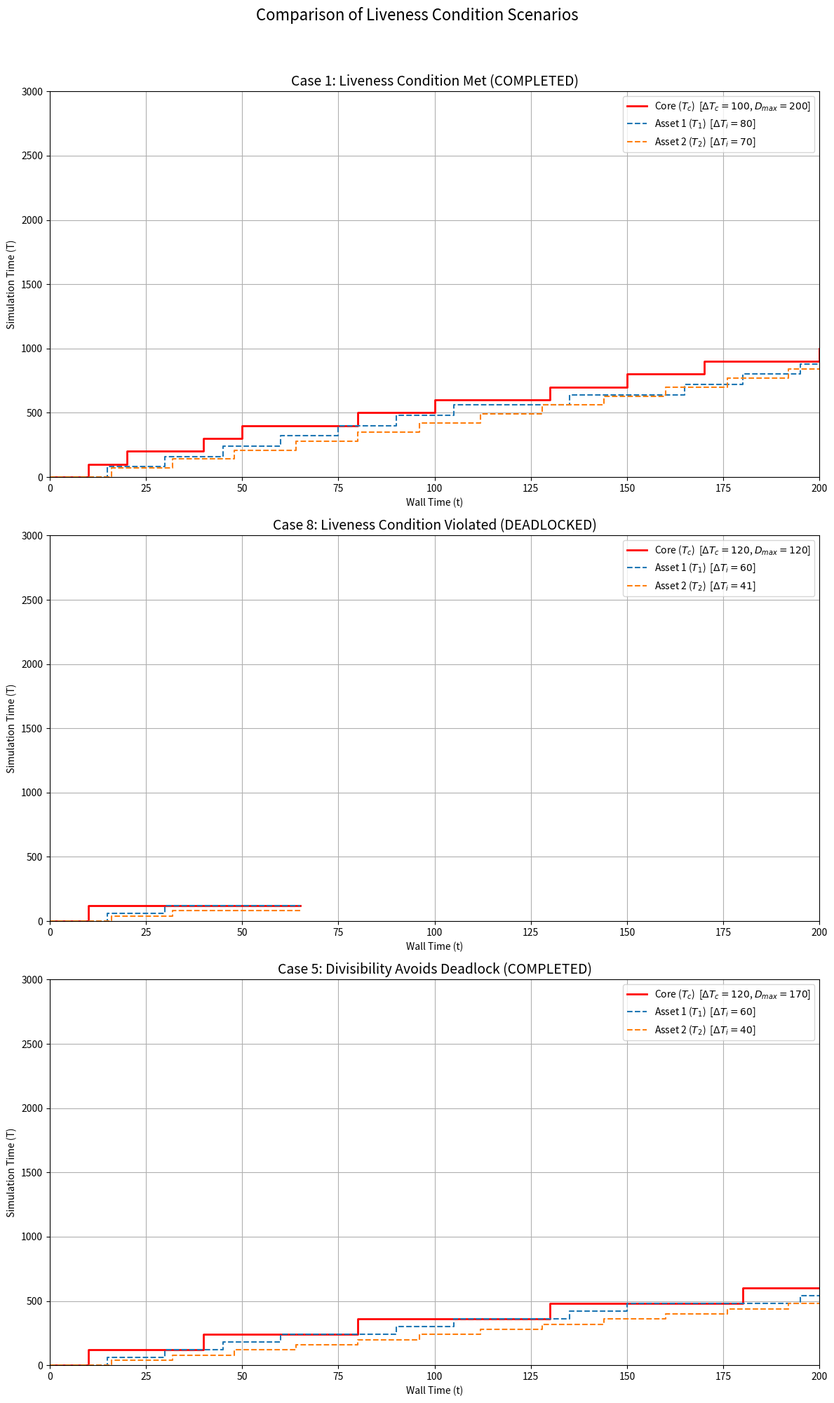

Here is the Python script that generated this plot:


import matplotlib.pyplot as plt
import numpy as np
from abc import ABC, abstractmethod
import math

class TimeAwareComponent(ABC):
    """An abstract base class for components with simulation time."""
    def __init__(self, component_id: str, delta_t: int, delta_T: int):
        self.id = component_id
        self.delta_t = delta_t
        self.delta_T = delta_T
        self.T = 0

    @abstractmethod
    def count_up(self, *args, **kwargs) -> bool:
        pass

class Asset(TimeAwareComponent):
    """Represents a single asset (simulator)."""
    def __init__(self, asset_id: int, delta_t: int, delta_T: int):
        super().__init__(component_id=f"Asset-{asset_id}", delta_t=delta_t, delta_T=delta_T)

    def count_up(self, core_time: int) -> bool:
        T_i_prime = self.T + self.delta_T
        if T_i_prime <= core_time:
            self.T = T_i_prime
            return True
        return False

class Core(TimeAwareComponent):
    """Represents the Core, the central time coordinator."""
    def __init__(self, delta_t: int, delta_T: int, d_max: int):
        super().__init__(component_id="Core", delta_t=delta_t, delta_T=delta_T)
        self.d_max = d_max

    def count_up(self, asset_times: list[int]) -> bool:
        if not asset_times:
            return False
        T_c_prime = self.T + self.delta_T
        max_delay_prime = max(T_c_prime - t_i for t_i in asset_times)
        if max_delay_prime <= self.d_max:
            self.T = T_c_prime
            return True
        return False

class Driver:
    """Orchestrates the simulation and detects deadlocks."""
    def __init__(self, core: Core, assets: list[Asset], wall_time_duration: int):
        self.core = core
        self.assets = assets
        self.wall_time_duration = wall_time_duration
        self.history = []

    def run(self):
        """
        Runs the simulation loop.
        """
        stall_counter = 0
        all_delta_t = [self.core.delta_t] + [a.delta_t for a in self.assets]
        deadlock_threshold = 2 * max(all_delta_t) if all_delta_t else 1

        for t in range(self.wall_time_duration):
            total_T_before = self.core.T + sum(a.T for a in self.assets)
            
            for asset in self.assets:
                if t > 0 and t % asset.delta_t == 0:
                    asset.count_up(self.core.T)

            if t > 0 and t % self.core.delta_t == 0:
                asset_times = [asset.T for asset in self.assets]
                self.core.count_up(asset_times)

            total_T_after = self.core.T + sum(a.T for a in self.assets)
            if total_T_after <= total_T_before and t > 0:
                stall_counter += 1
            else:
                stall_counter = 0

            self.history.append({'t': t, 'T_c': self.core.T, 'T_i': {a.id: a.T for a in self.assets}})

            if stall_counter > deadlock_threshold:
                return "deadlocked"
        return "completed"

def plot_on_axes(ax, history, assets, title, params):
    """Plots simulation history and parameters on a given matplotlib Axes object."""
    if not history:
        ax.text(0.5, 0.5, "No history to plot.", ha='center', va='center')
        return

    t = [h['t'] for h in history]
    T_c = [h['T_c'] for h in history]
    
    T_i_data = {asset.id: [] for asset in assets}
    for h in history:
        for asset_id, asset_time in h['T_i'].items():
            if asset_id in T_i_data:
                T_i_data[asset_id].append(asset_time)

    core_label = fr'Core ($T_c$)  [$\Delta T_c={params["core_delta_T"]}$, $D_{{max}}={params["d_max"]}$]'
    ax.plot(t, T_c, label=core_label, color='red', linewidth=2, drawstyle='steps-post')

    for i, (asset_id, T_i) in enumerate(T_i_data.items()):
        asset_label = fr'Asset {i+1} ($T_{i+1}$)  [$\Delta T_i={params["asset_delta_Ts"][i]}$]'
        ax.plot(t, T_i, label=asset_label, linestyle='--', drawstyle='steps-post')

    ax.set_xlabel("Wall Time (t)")
    ax.set_ylabel("Simulation Time (T)")
    ax.set_title(title, fontsize=14)
    ax.legend(loc='best')
    ax.grid(True)
    ax.set_xlim(0, 200)
    ax.set_ylim(0, 3000)

def run_and_get_driver(params):
    """Sets up and runs a single simulation, returning the driver."""
    core = Core(delta_t=params['core_delta_t'], delta_T=params['core_delta_T'], d_max=params['d_max'])
    assets = [Asset(asset_id=i+1, delta_t=params['asset_delta_t_list'][i], delta_T=params['asset_delta_Ts'][i]) for i in range(len(params['asset_delta_Ts']))]
    driver = Driver(core=core, assets=assets, wall_time_duration=201)
    result = driver.run()
    return driver, assets, result


if __name__ == '__main__':
    cases = {
        "Case 1": {
            "title": "Case 1: Liveness Condition Met",
            "d_max": 200, "core_delta_T": 100, "asset_delta_Ts": [80, 70],
            "core_delta_t": 10, "asset_delta_t_list": [15, 16]
        },
        "Case 8": {
            "title": "Case 8: Liveness Condition Violated",
            "d_max": 120, "core_delta_T": 120, "asset_delta_Ts": [60, 41],
            "core_delta_t": 10, "asset_delta_t_list": [15, 16]
        },
        "Case 5": {
            "title": "Case 5: Divisibility Avoids Deadlock",
            "d_max": 170, "core_delta_T": 120, "asset_delta_Ts": [60, 40],
            "core_delta_t": 10, "asset_delta_t_list": [15, 16]
        }
    }

    fig, axes = plt.subplots(len(cases), 1, figsize=(12, 21))
    fig.suptitle('Comparison of Liveness Condition Scenarios', fontsize=16)

    for i, (case_name, params) in enumerate(cases.items()):
        print(f"--- Running {case_name} ---")
        driver, assets, result = run_and_get_driver(params)
        title_with_result = f"{params['title']} ({result.upper()})"
        plot_on_axes(axes[i], driver.history, assets, title_with_result, params)

    plt.tight_layout(rect=[0, 0.03, 1, 0.96])
    
    output_filename = "liveness_comparison_with_params.png"
    plt.savefig(output_filename)
    print(f"\nComparison plot saved to {output_filename}")
    plt.close()
